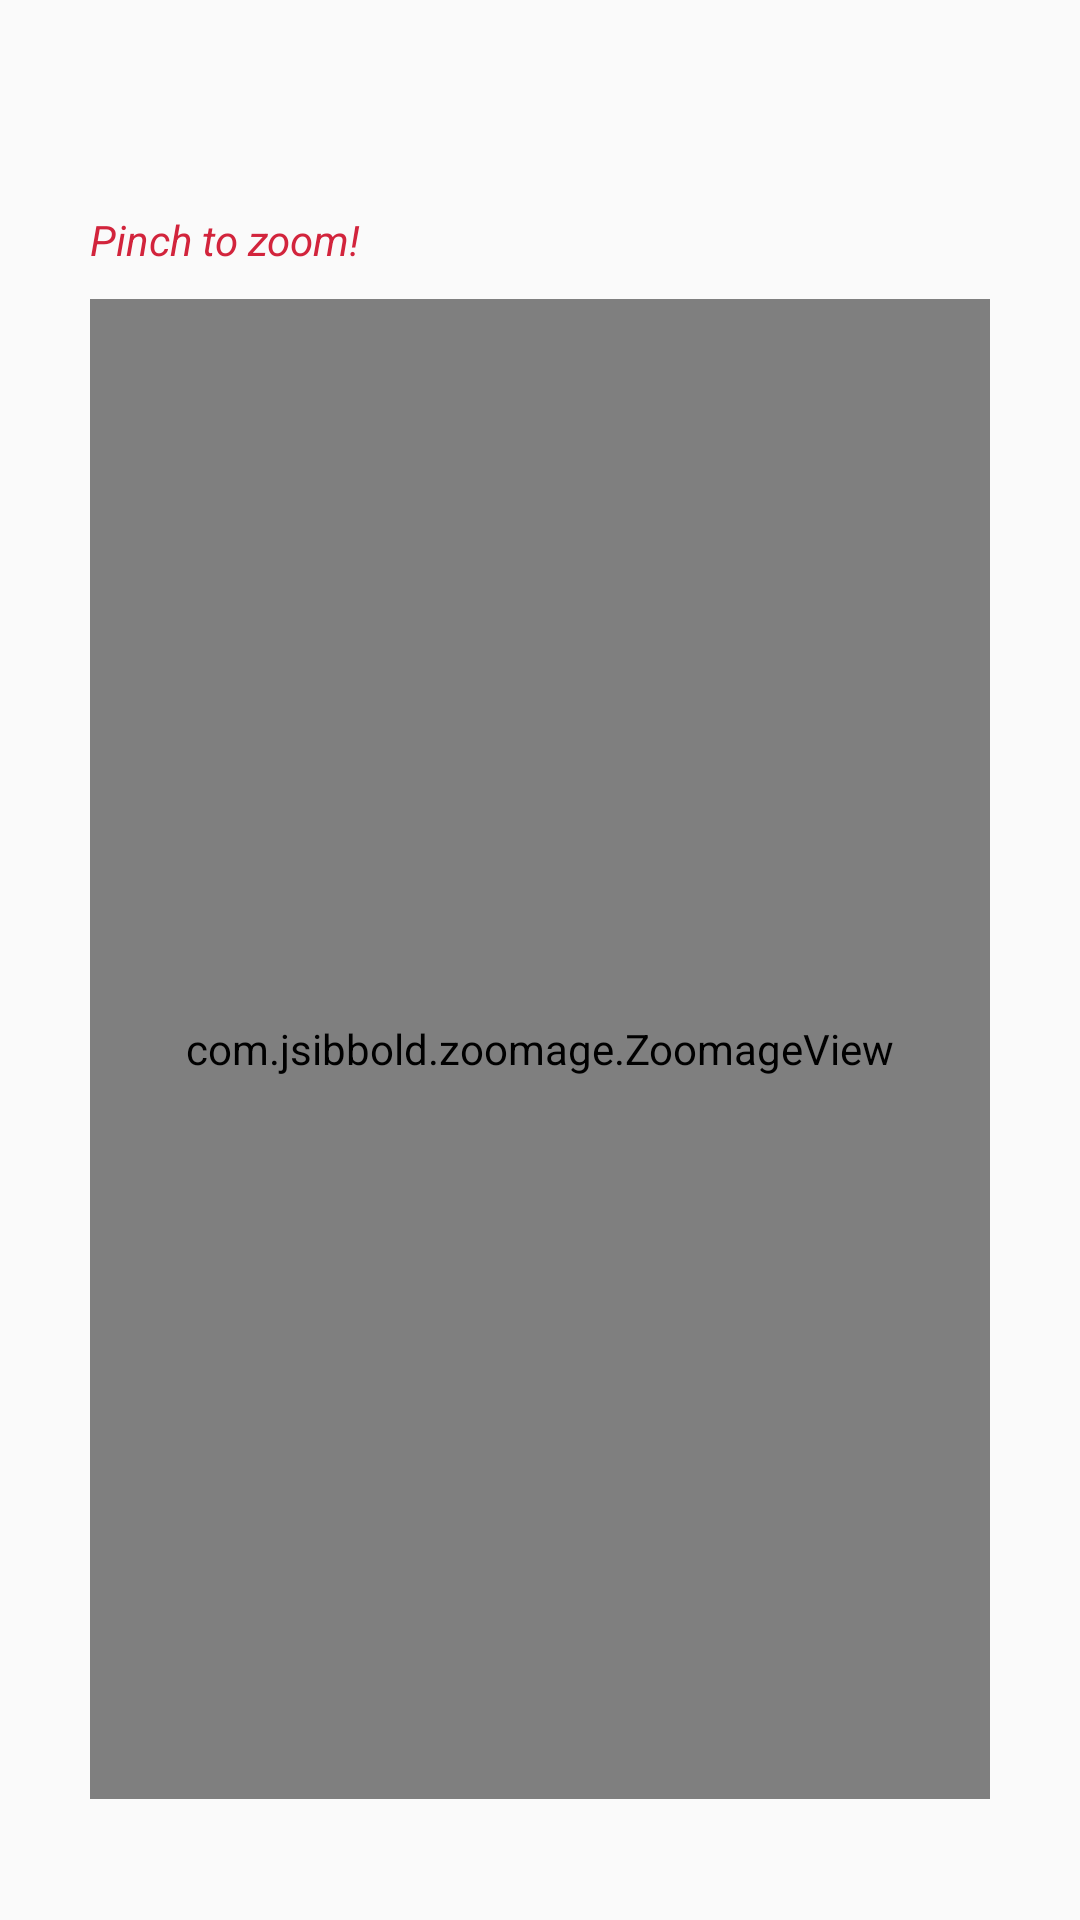

Reconstruct the res/layout file that produces this screen, plus the resources it refers to.
<!-- AndroidManifest.xml: application theme Theme.CuveloShopFullyTest -->
<!-- res/layout/fragment_detail.xml -->
<?xml version="1.0" encoding="utf-8"?>
<layout
    xmlns:android="http://schemas.android.com/apk/res/android"
    xmlns:app="http://schemas.android.com/apk/res-auto"
    xmlns:tools="http://schemas.android.com/tools">

    <androidx.constraintlayout.widget.ConstraintLayout
        android:id="@+id/cl_detail_container"
        android:layout_width="match_parent"
        android:layout_height="match_parent"
        tools:context=".ui.detail.DetailFragment">

        <TextView
            android:id="@+id/tv_fyler_title_detail"
            android:layout_width="wrap_content"
            android:layout_height="wrap_content"
            app:layout_constraintTop_toTopOf="parent"
            app:layout_constraintStart_toStartOf="parent"
            app:layout_constraintEnd_toEndOf="parent"
            android:textSize="@dimen/detail_title_text_size"
            android:textAllCaps="false"
            android:textColor="@color/primary_color"
            android:layout_margin="@dimen/detail_margin"
            tools:text="Example Title"/>

        <TextView
            android:id="@+id/tv_pinch_to_zoom_label"
            android:text="@string/detail_pinch_to_zoom"
            android:textColor="@color/secondary_color"
            app:layout_constraintTop_toBottomOf="@+id/tv_fyler_title_detail"
            app:layout_constraintStart_toStartOf="parent"
            android:textStyle="italic"
            android:layout_marginStart="@dimen/detail_margin"
            android:layout_width="wrap_content"
            android:layout_height="wrap_content"/>


        <com.jsibbold.zoomage.ZoomageView
            android:id="@+id/iv_flyer_image_detail"
            android:layout_marginStart="@dimen/detail_margin"
            android:layout_marginEnd="@dimen/detail_margin"
            android:layout_marginBottom="@dimen/detail_margin"
            android:layout_width="match_parent"
            android:layout_height="@dimen/detail_flyer_height"
            app:layout_constraintTop_toBottomOf="@+id/tv_pinch_to_zoom_label"
            app:layout_constraintBottom_toBottomOf="parent"
            app:zoomage_autoResetMode="ALWAYS"
            app:zoomage_doubleTapToZoom="true"
            app:zoomage_zoomable="true"
            app:zoomage_translatable="true" />

    </androidx.constraintlayout.widget.ConstraintLayout>

</layout>
<!-- resources referenced by this layout -->
<resources>
  <color name="primary_color">#2b2c34</color>
  <color name="secondary_color">#d2243c</color>
  <dimen name="detail_flyer_height">500dp</dimen>
  <dimen name="detail_margin">30dp</dimen>
  <dimen name="detail_title_text_size">30sp</dimen>
  <string name="detail_pinch_to_zoom">Pinch to zoom!</string>
  <style name="Theme.CuveloShopFullyTest" parent="Theme.AppCompat.Light.NoActionBar">
          
          <item name="colorPrimary">@color/primary_color</item>
          <item name="colorPrimaryVariant">@color/secondary_color</item>
          <item name="colorOnPrimary">@color/secondary_color</item>
          
          <item name="colorSecondary">@color/secondary_color</item>
          <item name="colorSecondaryVariant">@color/secondary_variant_color</item>
          <item name="colorOnSecondary">@color/black</item>
          
          <item name="android:statusBarColor">?attr/colorPrimaryVariant</item>
          
      </style>
  <color name="secondary_variant_color">#94949a</color>
  <color name="black">#FF000000</color>
</resources>
